4-way image classification set "pre-processed" from GitHub (AnsariRaheenBano/Fabric-Defect-Detection-Using-deep-learning); label vocabulary: holes, lines, no defect, stains.

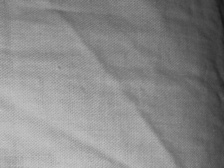
Label: no defect

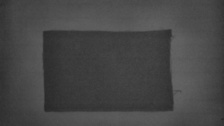
Label: lines

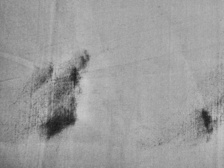
Label: stains

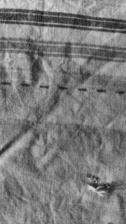
Label: holes

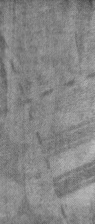
Label: no defect

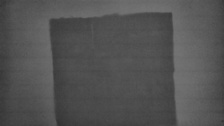
Label: lines
